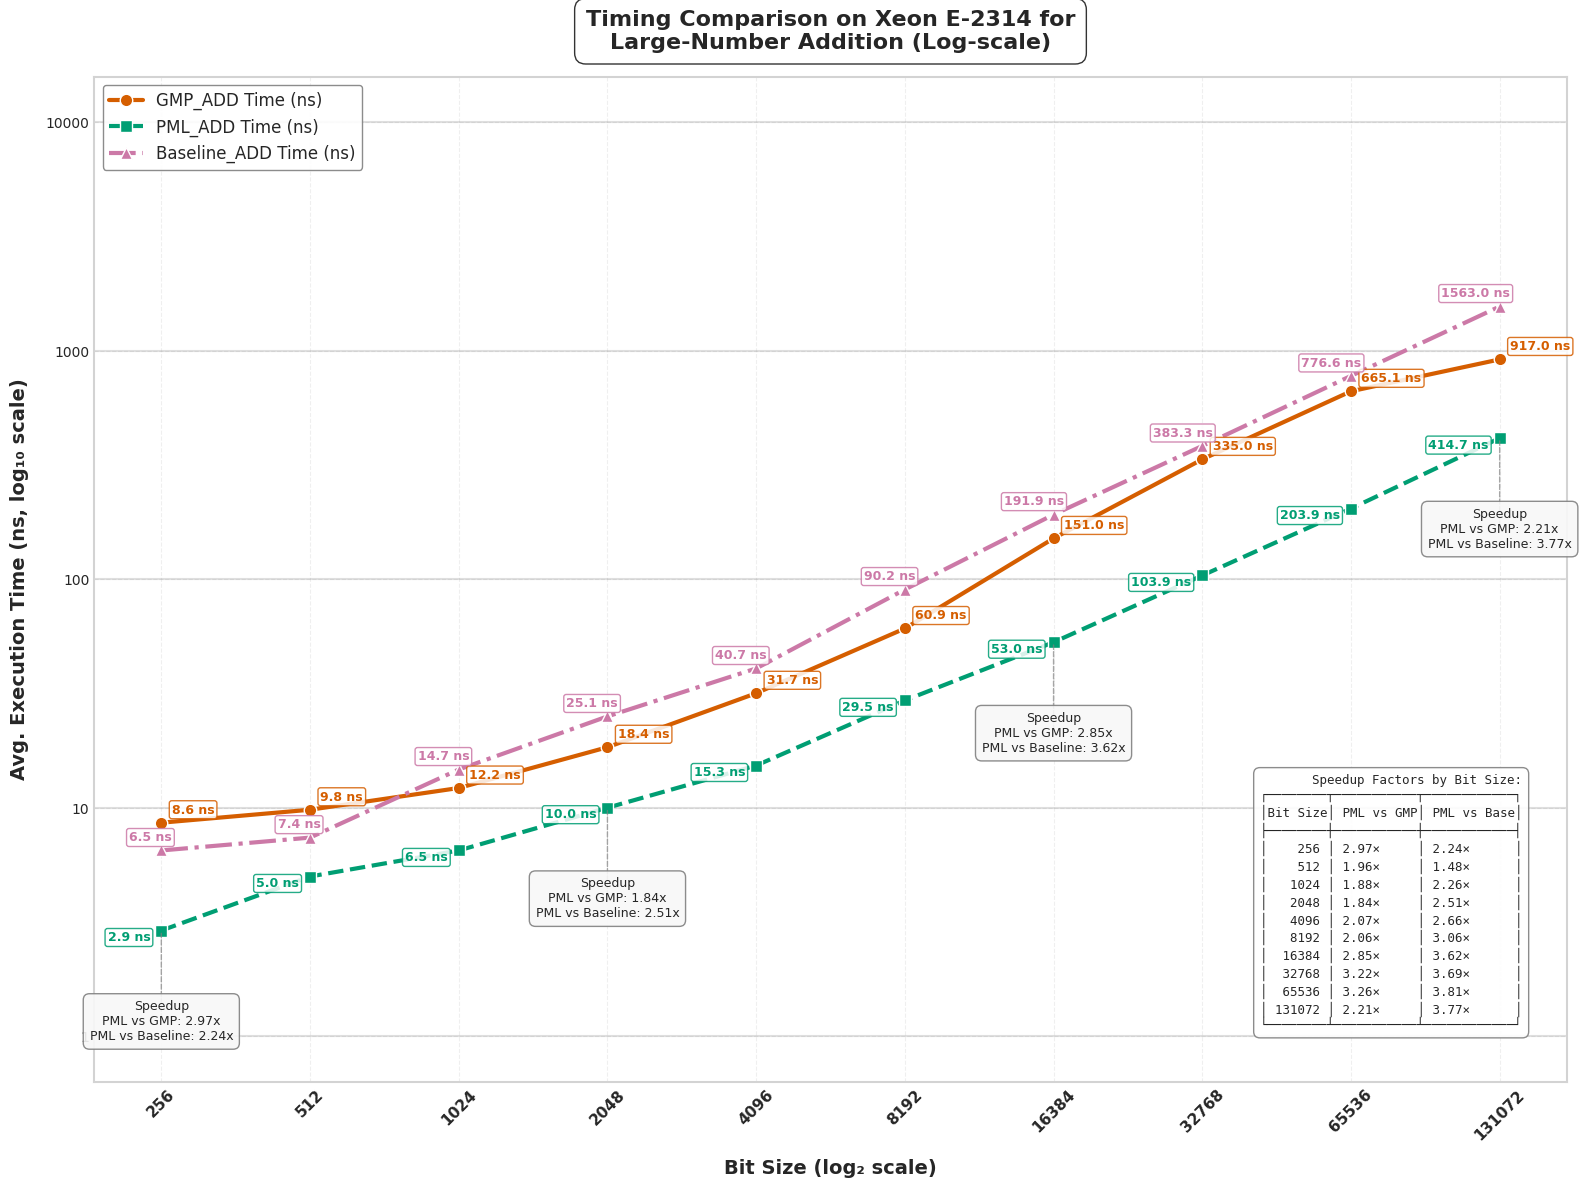

Write the Python code that produced this figure.
import matplotlib.pyplot as plt
import numpy as np
import pandas as pd
from matplotlib import rcParams
from matplotlib.ticker import ScalarFormatter
from matplotlib.lines import Line2D
from matplotlib.patches import FancyArrowPatch, Rectangle

# Apply professional styling
plt.style.use('seaborn-v0_8-whitegrid')
rcParams['font.family'] = 'sans-serif'
rcParams['font.sans-serif'] = ['Arial', 'DejaVu Sans', 'Liberation Sans', 'Bitstream Vera Sans', 'sans-serif']

# Updated data with Baseline_ADD and Ops data
# ...existing code...
data = {
    "Bit Size": [256, 512, 1024, 2048, 4096, 8192, 16384, 32768, 65536, 131072],
    "GMP_ADD Time (ns)": [8.6, 9.8, 12.2, 18.4, 31.7, 60.9, 151, 335, 665.1, 917],
    "PML_ADD Time (ns)": [2.9, 5, 6.5, 10, 15.3, 29.5, 53, 103.9, 203.9, 414.7],
    "Baseline_ADD Time (ns)": [6.5, 7.4, 14.7, 25.1, 40.7, 90.2, 191.9, 383.3, 776.6, 1563],
    "Speedup (PML_ADD vs GMP) Time": [2.97, 1.96, 1.88, 1.84, 2.07, 2.06, 2.85, 3.22, 3.26, 2.21],
    "Speedup (PML_ADD vs Baseline) Time": [2.24, 1.48, 2.26, 2.51, 2.66, 3.06, 3.62, 3.69, 3.81, 3.77],
    "GMP_ADD Ops": [115621209, 100961962, 81627840, 54157396, 31536684, 16481172, 6630445, 2985090, 1504493, 1090682],
    "PML_ADD Ops": [343921608, 196048789, 152783887, 98940660, 65076578, 33796657, 18854088, 9614968, 4903891, 2410687],
    "Baseline_ADD Ops": [152949897, 133061478, 67850597, 39685176, 24558590, 11082917, 5210652, 2607131, 1288031, 639874],
    "Speedup (PML_ADD vs GMP) Ops": [2.97, 1.94, 1.87, 1.83, 2.06, 2.05, 2.84, 3.22, 3.26, 2.21],
    "Speedup (PML_ADD vs Baseline) Ops": [2.25, 1.47, 2.25, 2.49, 2.65, 3.05, 3.62, 3.69, 3.81, 3.77]
}
# ...existing code...
df = pd.DataFrame(data)

# Enhanced color palette - color-blind friendly but more vibrant
gmp_color = "#D55E00"     # Red-orange
pml_color = "#009E73"     # Teal green
baseline_color = "#CC79A7" # Pinkish-purple
speedup_gmp_color = "#0072B2" # Blue (GMP vs PML speedup)
speedup_baseline_color = "#56B4E9" # Light blue (Baseline vs PML speedup)
bg_color = "#FFFFFF"      # White

# --- Plot: Execution Time (Log-Log Scale) with enhanced visuals ---
fig1 = plt.figure(figsize=(16, 12), dpi=300)
fig1.patch.set_facecolor(bg_color)
ax1 = fig1.add_subplot(111)
ax1.set_facecolor(bg_color)

# Add subtle grid with lower alpha for cleaner look
ax1.grid(True, linestyle='--', alpha=0.3, color='#CCCCCC')

# Add decade lines for the y-axis to make log scale more obvious
y_decade_lines = [1, 10, 100, 1000, 10000]
for y in y_decade_lines:
    ax1.axhline(y=y, linestyle='-', alpha=0.25, color='gray', zorder=1)

# Plot lines with enhanced styling
gmp_line = ax1.plot(df["Bit Size"], df["GMP_ADD Time (ns)"], 
                   marker='o', linestyle='-', linewidth=3, markersize=9,
                   label="GMP_ADD Time (ns)", color=gmp_color, markeredgecolor='white', 
                   markeredgewidth=1, zorder=3)

pml_line = ax1.plot(df["Bit Size"], df["PML_ADD Time (ns)"], 
                   marker='s', linestyle='--', linewidth=3, markersize=9,
                   label="PML_ADD Time (ns)", color=pml_color, markeredgecolor='white', 
                   markeredgewidth=1, zorder=3)

baseline_line = ax1.plot(df["Bit Size"], df["Baseline_ADD Time (ns)"], 
                       marker='^', linestyle='-.', linewidth=3, markersize=9,
                       label="Baseline_ADD Time (ns)", color=baseline_color, markeredgecolor='white', 
                       markeredgewidth=1, zorder=3)

# Instead of arrows, use a speedup callout box at strategic points
# We'll create callout boxes at select bit sizes to highlight speedups
selected_indices = [0, 3, 6, 9]  # First, middle, and last points

for i in selected_indices:
    bit_size = df["Bit Size"][i]
    pml_time = df["PML_ADD Time (ns)"][i]
    
    # Create a callout box at this bit size
    # Position it below the lowest data point with some padding
    box_y = pml_time * 0.4  # Position below PML line
    
    # Format the speedup values
    speedup_gmp = df["Speedup (PML_ADD vs GMP) Time"][i]
    speedup_baseline = df["Speedup (PML_ADD vs Baseline) Time"][i]
    
    # Create the callout text
    callout_text = f"Speedup\nPML vs GMP: {speedup_gmp:.2f}x\nPML vs Baseline: {speedup_baseline:.2f}x"
    
    # Add a fancy box with the speedup information
    props = dict(boxstyle='round,pad=0.5', facecolor='#F8F8F8', alpha=0.9, 
                edgecolor='gray', linewidth=1)
    
    # Connect the box to the PML data point with a line
    ax1.annotate('', xy=(bit_size, pml_time), xytext=(bit_size, box_y),
                arrowprops=dict(arrowstyle='-', color='gray', linewidth=1, 
                               linestyle='--', alpha=0.7))
    
    # Add text box
    ax1.text(bit_size, box_y, callout_text, 
            ha='center', va='center', fontsize=9, 
            bbox=props, zorder=5)

# Time annotations with increased separation - only at specific points
for i in range(0, len(df["Bit Size"]), 1):  # Annotate every third point
    bit_size = df["Bit Size"][i]
    
    # GMP time annotation
    ax1.text(bit_size * 1.05, df["GMP_ADD Time (ns)"][i] * 1.1,  
             f"{df['GMP_ADD Time (ns)'][i]:.1f} ns", 
             fontsize=9, ha='left', color=gmp_color, fontweight="bold", 
             bbox=dict(facecolor='white', alpha=0.85, edgecolor=gmp_color, 
                      boxstyle='round,pad=0.2'))
    
    # PML time annotation
    ax1.text(bit_size * 0.95, df["PML_ADD Time (ns)"][i] * 0.9,  
             f"{df['PML_ADD Time (ns)'][i]:.1f} ns", 
             fontsize=9, ha='right', color=pml_color, fontweight="bold", 
             bbox=dict(facecolor='white', alpha=0.85, edgecolor=pml_color, 
                      boxstyle='round,pad=0.2'))
    
    # Baseline time annotation
    ax1.text(bit_size * 1.05, df["Baseline_ADD Time (ns)"][i] * 1.1,  
             f"{df['Baseline_ADD Time (ns)'][i]:.1f} ns", 
             fontsize=9, ha='right', color=baseline_color, fontweight="bold", 
             bbox=dict(facecolor='white', alpha=0.85, edgecolor=baseline_color, 
                      boxstyle='round,pad=0.2'))

# Scale and label settings
ax1.set_xscale("log", base=2)
ax1.set_yscale("log", base=10)
ax1.set_xticks(df["Bit Size"])
ax1.set_xticklabels(df["Bit Size"], rotation=45, fontsize=11, fontweight="bold")

# Set y-axis ticks at decade marks
ax1.set_yticks([1, 10, 100, 1000, 10000])
formatter = ScalarFormatter()
formatter.set_scientific(False)
ax1.yaxis.set_major_formatter(formatter)

# Axis labels
ax1.set_xlabel("Bit Size (log₂ scale)", fontsize=14, fontweight="bold", labelpad=12)
ax1.set_ylabel("Avg. Execution Time (ns, log₁₀ scale)", fontsize=14, fontweight="bold", labelpad=12)

# Title
title = ax1.set_title("Timing Comparison on Xeon E-2314 for\nLarge-Number Addition (Log-scale)", 
                     fontsize=16, fontweight="bold", pad=20)
plt.setp(title, bbox=dict(facecolor=bg_color, edgecolor=None, alpha=0.8, 
                         pad=5, boxstyle='round,pad=0.5'))

# Enhanced legend for execution times
legend = ax1.legend(loc='upper left', fontsize=12, frameon=True, 
                   edgecolor='gray', fancybox=True, framealpha=0.9)

# Create a table-format string with the speedup data for all bit sizes
table_text = "Speedup Factors by Bit Size:\n"
table_text += "┌────────┬───────────┬────────────┐\n"
table_text += "│Bit Size│ PML vs GMP│ PML vs Base│\n"
table_text += "├────────┼───────────┼────────────┤\n"

# Add each row of data
for i, bit_size in enumerate(df["Bit Size"]):
    gmp_speedup = df["Speedup (PML_ADD vs GMP) Time"][i]
    baseline_speedup = df["Speedup (PML_ADD vs Baseline) Time"][i]
    
    # Format each row with proper alignment
    bit_size_str = f"{bit_size:6d}"
    gmp_speedup_str = f"{gmp_speedup:.2f}×"
    baseline_speedup_str = f"{baseline_speedup:.2f}×"
    
    table_text += f"│ {bit_size_str} │ {gmp_speedup_str:9} │ {baseline_speedup_str:10} │\n"

# Close the table
table_text += "└────────┴───────────┴────────────┘"

# Add explanation box with the data table
ax1.text(0.97, 0.05, table_text, 
         transform=ax1.transAxes, fontsize=9, fontfamily='monospace',
         bbox=dict(facecolor='white', alpha=0.9, edgecolor='gray', boxstyle='round,pad=0.5'),
         ha='right', va='bottom')

# Add a subtle border to the figure
for spine in ax1.spines.values():
    spine.set_edgecolor('lightgray')
    spine.set_linewidth(1.5)

plt.tight_layout(pad=1)
plt.savefig("cpu1_execution_time_add.svg", dpi=300, bbox_inches='tight', facecolor=bg_color)